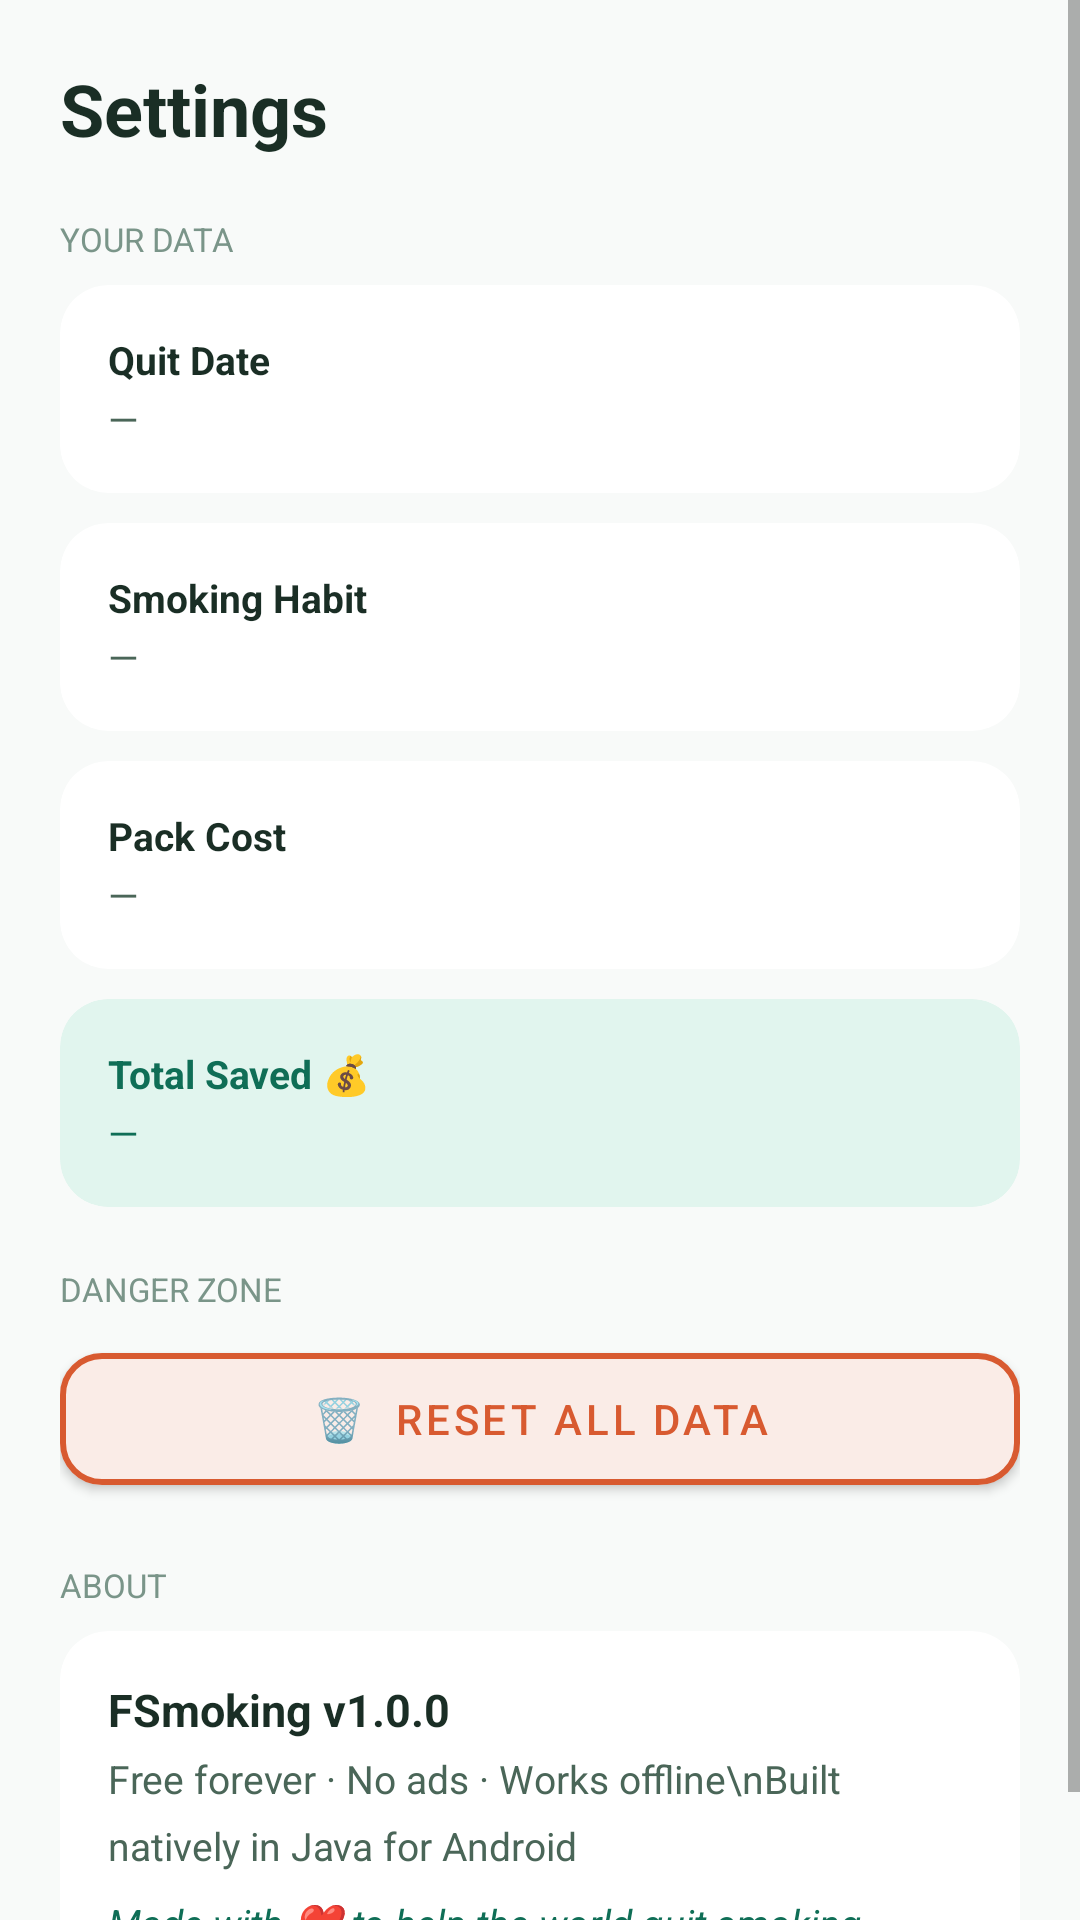

Write the Android layout XML for this screen, with the resource values it uses.
<!-- AndroidManifest.xml: application theme Theme.FSmoking -->
<!-- res/layout/fragment_settings.xml -->
<?xml version="1.0" encoding="utf-8"?>
<ScrollView
    xmlns:android="http://schemas.android.com/apk/res/android"
    xmlns:app="http://schemas.android.com/apk/res-auto"
    android:layout_width="match_parent"
    android:layout_height="match_parent"
    android:background="@color/bg">

    <LinearLayout
        android:layout_width="match_parent"
        android:layout_height="wrap_content"
        android:orientation="vertical"
        android:padding="20dp">

        <TextView
            android:layout_width="wrap_content"
            android:layout_height="wrap_content"
            android:text="Settings"
            android:textSize="24sp"
            android:textStyle="bold"
            android:textColor="@color/text_primary"
            android:layout_marginBottom="20dp"/>

        <TextView
            android:layout_width="wrap_content"
            android:layout_height="wrap_content"
            android:text="YOUR DATA"
            android:textSize="11sp"
            android:textColor="@color/text_muted"
            android:layout_marginBottom="8dp"/>

        <androidx.cardview.widget.CardView
            android:layout_width="match_parent"
            android:layout_height="wrap_content"
            app:cardCornerRadius="16dp"
            app:cardElevation="0dp"
            app:strokeColor="@color/border"
            app:strokeWidth="1dp"
            android:layout_marginBottom="10dp">
            <LinearLayout
                android:layout_width="match_parent"
                android:layout_height="wrap_content"
                android:orientation="vertical"
                android:padding="16dp">
                <TextView
                    android:layout_width="wrap_content"
                    android:layout_height="wrap_content"
                    android:text="Quit Date"
                    android:textSize="13sp"
                    android:textStyle="bold"
                    android:textColor="@color/text_primary"
                    android:layout_marginBottom="2dp"/>
                <TextView
                    android:id="@+id/tv_quit_date_value"
                    android:layout_width="wrap_content"
                    android:layout_height="wrap_content"
                    android:text="—"
                    android:textSize="13sp"
                    android:textColor="@color/text_secondary"/>
            </LinearLayout>
        </androidx.cardview.widget.CardView>

        <androidx.cardview.widget.CardView
            android:layout_width="match_parent"
            android:layout_height="wrap_content"
            app:cardCornerRadius="16dp"
            app:cardElevation="0dp"
            app:strokeColor="@color/border"
            app:strokeWidth="1dp"
            android:layout_marginBottom="10dp">
            <LinearLayout
                android:layout_width="match_parent"
                android:layout_height="wrap_content"
                android:orientation="vertical"
                android:padding="16dp">
                <TextView
                    android:layout_width="wrap_content"
                    android:layout_height="wrap_content"
                    android:text="Smoking Habit"
                    android:textSize="13sp"
                    android:textStyle="bold"
                    android:textColor="@color/text_primary"
                    android:layout_marginBottom="2dp"/>
                <TextView
                    android:id="@+id/tv_cpd_value"
                    android:layout_width="wrap_content"
                    android:layout_height="wrap_content"
                    android:text="—"
                    android:textSize="13sp"
                    android:textColor="@color/text_secondary"/>
            </LinearLayout>
        </androidx.cardview.widget.CardView>

        <androidx.cardview.widget.CardView
            android:layout_width="match_parent"
            android:layout_height="wrap_content"
            app:cardCornerRadius="16dp"
            app:cardElevation="0dp"
            app:strokeColor="@color/border"
            app:strokeWidth="1dp"
            android:layout_marginBottom="10dp">
            <LinearLayout
                android:layout_width="match_parent"
                android:layout_height="wrap_content"
                android:orientation="vertical"
                android:padding="16dp">
                <TextView
                    android:layout_width="wrap_content"
                    android:layout_height="wrap_content"
                    android:text="Pack Cost"
                    android:textSize="13sp"
                    android:textStyle="bold"
                    android:textColor="@color/text_primary"
                    android:layout_marginBottom="2dp"/>
                <TextView
                    android:id="@+id/tv_pack_cost_value"
                    android:layout_width="wrap_content"
                    android:layout_height="wrap_content"
                    android:text="—"
                    android:textSize="13sp"
                    android:textColor="@color/text_secondary"/>
            </LinearLayout>
        </androidx.cardview.widget.CardView>

        <androidx.cardview.widget.CardView
            android:layout_width="match_parent"
            android:layout_height="wrap_content"
            app:cardCornerRadius="16dp"
            app:cardElevation="0dp"
            app:cardBackgroundColor="@color/primary_light"
            app:strokeColor="@color/primary_border"
            app:strokeWidth="1dp"
            android:layout_marginBottom="20dp">
            <LinearLayout
                android:layout_width="match_parent"
                android:layout_height="wrap_content"
                android:orientation="vertical"
                android:padding="16dp">
                <TextView
                    android:layout_width="wrap_content"
                    android:layout_height="wrap_content"
                    android:text="Total Saved 💰"
                    android:textSize="13sp"
                    android:textStyle="bold"
                    android:textColor="@color/primary_dark"
                    android:layout_marginBottom="2dp"/>
                <TextView
                    android:id="@+id/tv_total_saved_value"
                    android:layout_width="wrap_content"
                    android:layout_height="wrap_content"
                    android:text="—"
                    android:textSize="13sp"
                    android:textColor="@color/primary_dark"/>
            </LinearLayout>
        </androidx.cardview.widget.CardView>

        <TextView
            android:layout_width="wrap_content"
            android:layout_height="wrap_content"
            android:text="DANGER ZONE"
            android:textSize="11sp"
            android:textColor="@color/text_muted"
            android:layout_marginBottom="8dp"/>

        <com.google.android.material.button.MaterialButton
            android:id="@+id/btn_reset"
            android:layout_width="match_parent"
            android:layout_height="56dp"
            android:text="🗑️  Reset All Data"
            android:textColor="@color/danger"
            app:backgroundTint="@color/danger_light"
            app:strokeColor="@color/danger"
            app:strokeWidth="2dp"
            app:cornerRadius="14dp"
            android:layout_marginBottom="20dp"/>

        <TextView
            android:layout_width="wrap_content"
            android:layout_height="wrap_content"
            android:text="ABOUT"
            android:textSize="11sp"
            android:textColor="@color/text_muted"
            android:layout_marginBottom="8dp"/>

        <androidx.cardview.widget.CardView
            android:layout_width="match_parent"
            android:layout_height="wrap_content"
            app:cardCornerRadius="16dp"
            app:cardElevation="0dp"
            app:strokeColor="@color/border"
            app:strokeWidth="1dp">
            <LinearLayout
                android:layout_width="match_parent"
                android:layout_height="wrap_content"
                android:orientation="vertical"
                android:padding="16dp">
                <TextView
                    android:layout_width="wrap_content"
                    android:layout_height="wrap_content"
                    android:text="FSmoking v1.0.0"
                    android:textSize="15sp"
                    android:textStyle="bold"
                    android:textColor="@color/text_primary"
                    android:layout_marginBottom="4dp"/>
                <TextView
                    android:layout_width="wrap_content"
                    android:layout_height="wrap_content"
                    android:text="Free forever · No ads · Works offline\nBuilt natively in Java for Android"
                    android:textSize="13sp"
                    android:textColor="@color/text_secondary"
                    android:lineSpacingMultiplier="1.4"
                    android:layout_marginBottom="8dp"/>
                <TextView
                    android:layout_width="wrap_content"
                    android:layout_height="wrap_content"
                    android:text="Made with ❤️ to help the world quit smoking"
                    android:textSize="13sp"
                    android:textColor="@color/primary_dark"
                    android:textStyle="italic"/>
            </LinearLayout>
        </androidx.cardview.widget.CardView>

    </LinearLayout>
</ScrollView>
<!-- resources referenced by this layout -->
<resources>
  <color name="bg">#F8FAF9</color>
  <color name="border">#E2EAE6</color>
  <color name="danger">#D85A30</color>
  <color name="danger_light">#FAECE7</color>
  <color name="primary_border">#5DCAA5</color>
  <color name="primary_dark">#0F6E56</color>
  <color name="primary_light">#E1F5EE</color>
  <color name="text_muted">#7A9589</color>
  <color name="text_primary">#1A2E25</color>
  <color name="text_secondary">#4A6658</color>
  <style name="Theme.FSmoking" parent="Theme.MaterialComponents.Light.NoActionBar">
          <item name="colorPrimary">@color/primary</item>
          <item name="colorPrimaryVariant">@color/primary_dark</item>
          <item name="colorOnPrimary">@color/white</item>
          <item name="android:colorBackground">@color/bg</item>
          <item name="android:statusBarColor">@color/bg</item>
          <item name="android:windowLightStatusBar">true</item>
          <item name="android:navigationBarColor">@color/surface</item>
      </style>
  <color name="primary">#1D9E75</color>
  <color name="white">#FFFFFF</color>
  <color name="surface">#FFFFFF</color>
</resources>
